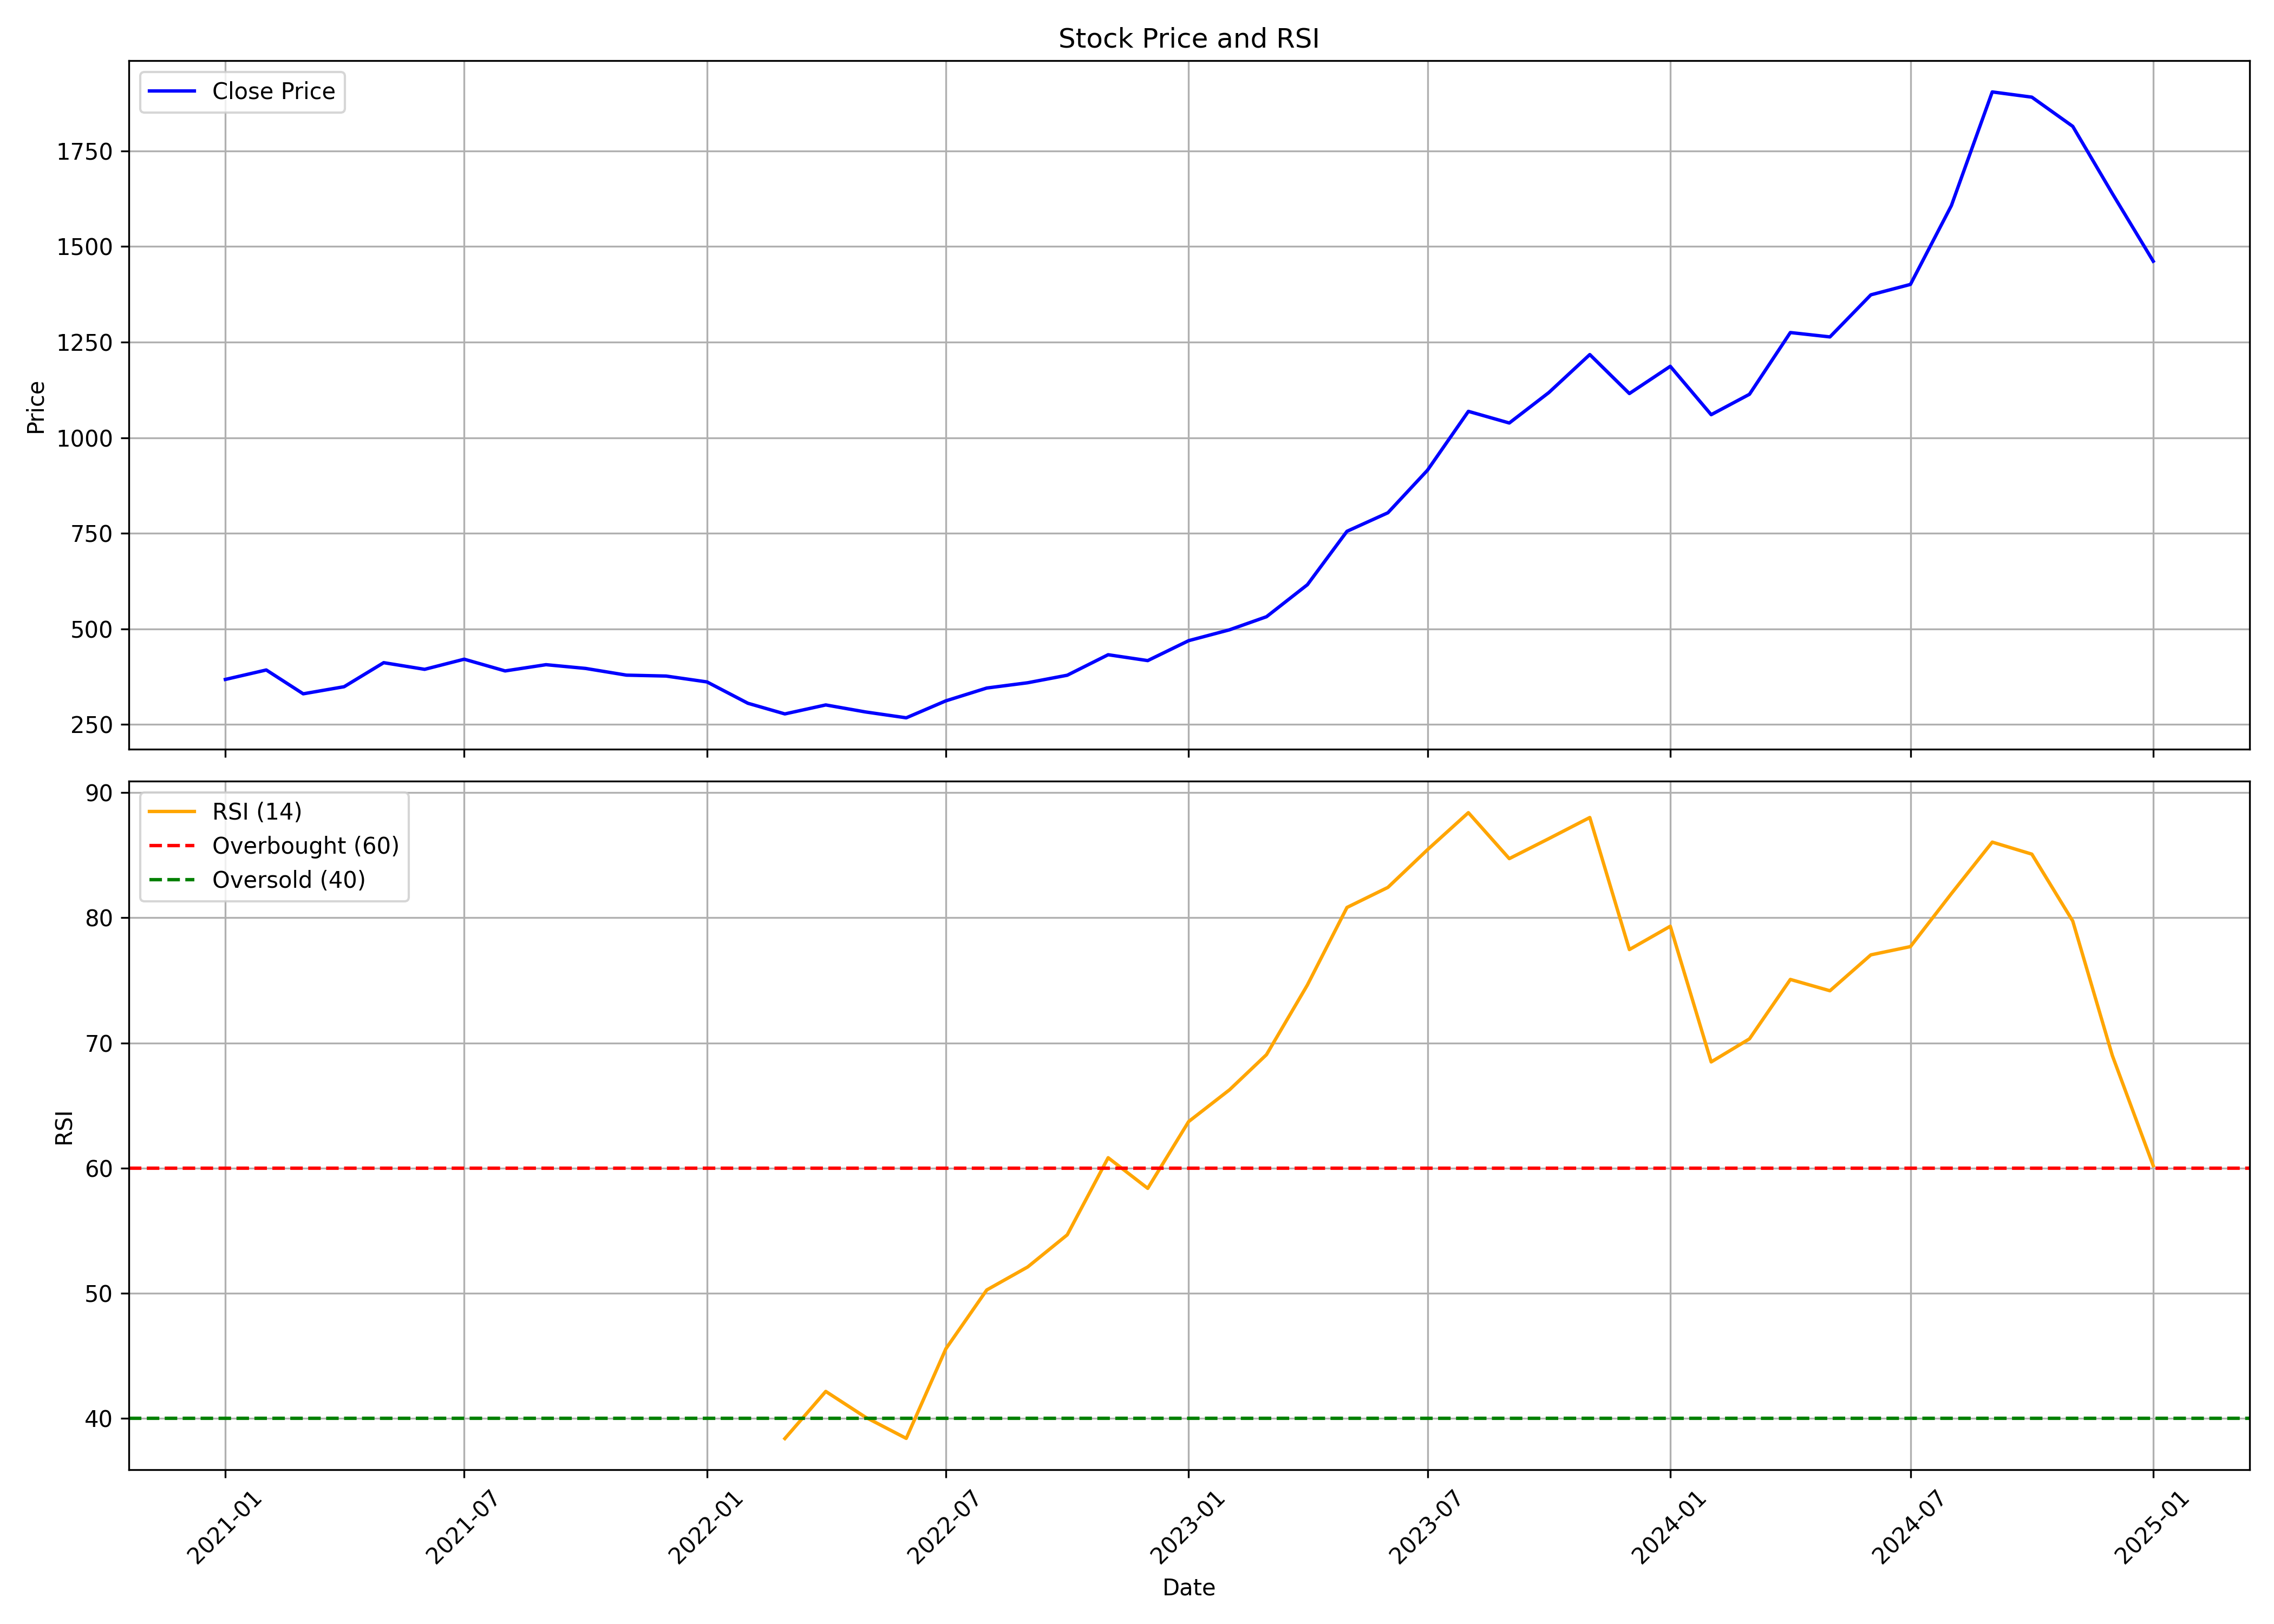

The file beside this chart, header and first rows:
, date, symbol, open, high, low, close, volume, rsi
0, 2021-01-01, BECTORFOOD, 506.1, 509.5, 365.4, 367.8, 26945158, 
1, 2021-02-01, BECTORFOOD, 364.9, 418.7, 363.5, 392.5, 13154141, 
2, 2021-03-01, BECTORFOOD, 397.3, 399.2, 322.1, 330.2, 8076501, 
3, 2021-04-01, BECTORFOOD, 334, 367.3, 331.2, 348.7, 5309201, 
4, 2021-05-01, BECTORFOOD, 348.1, 427.2, 344.3, 411.6, 11925639, 
5, 2021-06-01, BECTORFOOD, 412, 443.1, 387.5, 394.2, 8672110, 
6, 2021-07-01, BECTORFOOD, 394.5, 455.2, 390.9, 420.7, 10875385, 
7, 2021-08-01, BECTORFOOD, 426.4, 431.9, 376.5, 390, 3367982, 
8, 2021-09-01, BECTORFOOD, 394.5, 422, 382.6, 406.4, 4778606, 
9, 2021-10-01, BECTORFOOD, 404.3, 437, 385.7, 396.5, 4489526, 
10, 2021-11-01, BECTORFOOD, 396.6, 421.8, 369.9, 379, 2493262, 
11, 2021-12-01, BECTORFOOD, 381, 402.9, 361.9, 376.6, 1865870, 
12, 2022-01-01, BECTORFOOD, 377.6, 382.4, 350.4, 361.2, 1610161, 
13, 2022-02-01, BECTORFOOD, 362, 365.4, 286, 305.4, 1752350, 
14, 2022-03-01, BECTORFOOD, 306.7, 323.6, 275.3, 277.6, 2457689, 38.38
15, 2022-04-01, BECTORFOOD, 284.2, 369.2, 280.4, 301.1, 26505093, 42.15
16, 2022-05-01, BECTORFOOD, 301, 307.9, 271.3, 282.8, 2923571, 40.09
17, 2022-06-01, BECTORFOOD, 286.2, 292.1, 242.6, 267.4, 2286492, 38.4
18, 2022-07-01, BECTORFOOD, 269.5, 315.3, 267.4, 311.8, 3176461, 45.55
19, 2022-08-01, BECTORFOOD, 311.9, 370.3, 311.8, 345.3, 5869417, 50.26
20, 2022-09-01, BECTORFOOD, 345.4, 386.9, 336.6, 359.1, 3887320, 52.09
21, 2022-10-01, BECTORFOOD, 354.1, 402.4, 349.6, 378.8, 2947161, 54.66
22, 2022-11-01, BECTORFOOD, 379.6, 436.7, 377.8, 432.4, 5499848, 60.82
23, 2022-12-01, BECTORFOOD, 435.2, 449, 386.5, 417, 4073452, 58.38
24, 2023-01-01, BECTORFOOD, 418.2, 480.9, 413.4, 469.2, 4712425, 63.71
25, 2023-02-01, BECTORFOOD, 473.8, 553.8, 443.6, 497.6, 6291625, 66.25
26, 2023-03-01, BECTORFOOD, 499.4, 572.4, 499.4, 531.8, 4965470, 69.06
27, 2023-04-01, BECTORFOOD, 533.6, 618.5, 533.6, 615.5, 4803030, 74.63
28, 2023-05-01, BECTORFOOD, 615.5, 810.6, 597.6, 755.2, 11564000, 80.83
29, 2023-06-01, BECTORFOOD, 759.9, 853.8, 754.2, 803.7, 3758761, 82.43
30, 2023-07-01, BECTORFOOD, 809.7, 925.1, 783.3, 915, 4289750, 85.44
31, 2023-08-01, BECTORFOOD, 915.3, 1130, 857.7, 1069, 5776294, 88.4
32, 2023-09-01, BECTORFOOD, 1069, 1074, 914.3, 1038, 2900627, 84.73
33, 2023-10-01, BECTORFOOD, 1040, 1193, 961, 1118, 4382804, 86.33
34, 2023-11-01, BECTORFOOD, 1122, 1371, 1114, 1217, 4863744, 88.01
35, 2023-12-01, BECTORFOOD, 1229, 1247, 1090, 1116, 3307695, 77.46
36, 2024-01-01, BECTORFOOD, 1118, 1243, 1111, 1187, 2871020, 79.32
37, 2024-02-01, BECTORFOOD, 1187, 1263, 973.6, 1060, 6182481, 68.48
38, 2024-03-01, BECTORFOOD, 1073, 1121, 963.3, 1114, 2828535, 70.32
39, 2024-04-01, BECTORFOOD, 1124, 1313, 1029, 1275, 3790394, 75.07
40, 2024-05-01, BECTORFOOD, 1275, 1322, 1188, 1264, 2993150, 74.17
41, 2024-06-01, BECTORFOOD, 1274, 1564, 1201, 1374, 5220595, 77.04
42, 2024-07-01, BECTORFOOD, 1379, 1489, 1359, 1401, 3392692, 77.7
43, 2024-08-01, BECTORFOOD, 1401, 1630, 1313, 1607, 4442550, 81.93
44, 2024-09-01, BECTORFOOD, 1623, 2198, 1567, 1904, 9785711, 86.05
45, 2024-10-01, BECTORFOOD, 1909, 1954, 1643, 1891, 3168868, 85.09
46, 2024-11-01, BECTORFOOD, 1914, 1914, 1586, 1814, 1928751, 79.74
47, 2024-12-01, BECTORFOOD, 1791, 1977, 1601, 1639, 2183984, 68.99
48, 2025-01-01, BECTORFOOD, 1638, 1656, 1430, 1462, 2201836, 60.19
